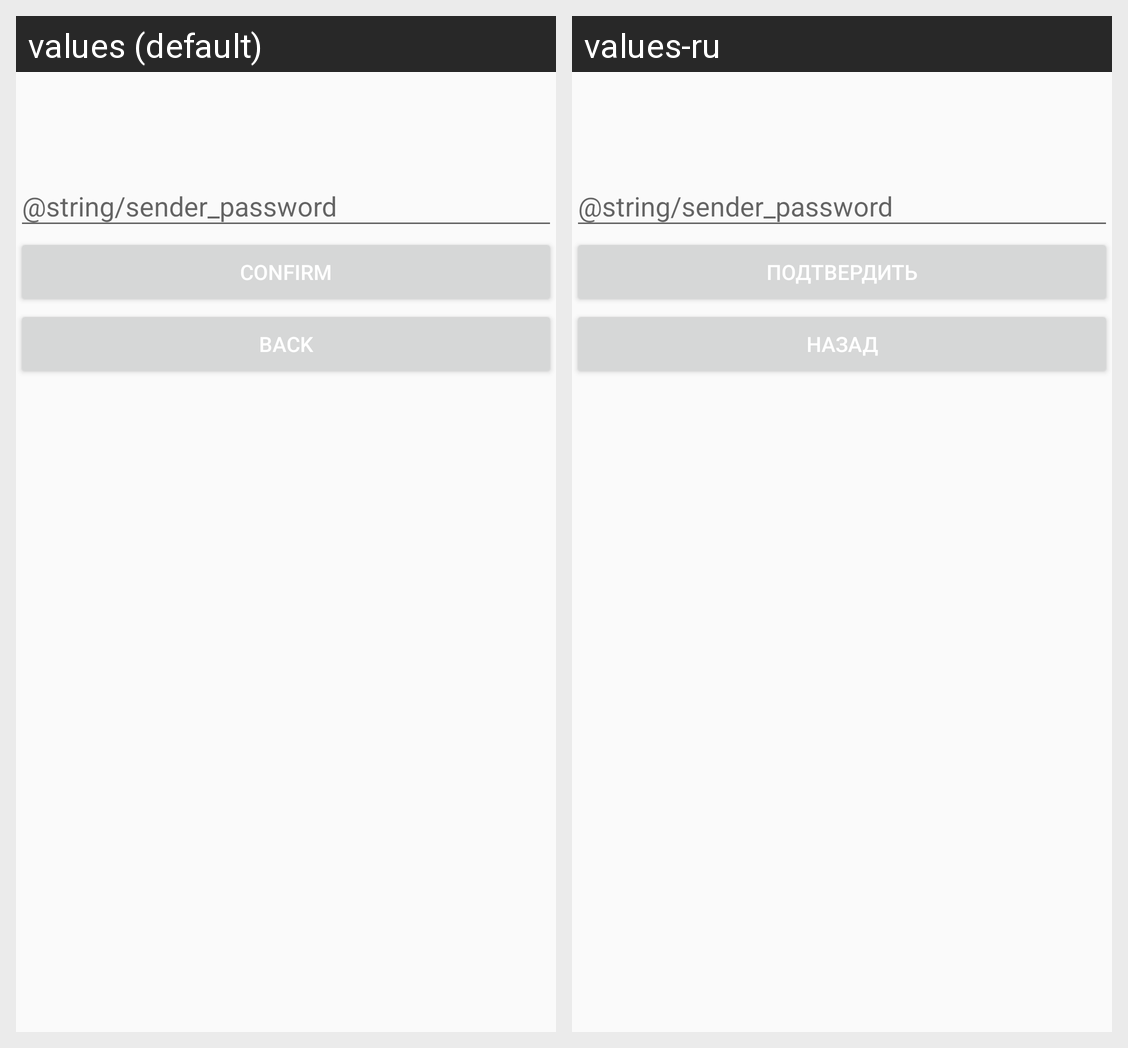

The Android screen above is rendered under two locales of the same app. Produce the string resources it draws, with the default and per-locale values.
Android screen res/layout/fragment_confirm_transfer.xml rendered under 2 locales, left to right: values (default), values-ru. Device: Nexus 5 (rendered at 1080×1920; each locale shown at half size, 540×960, under a caption strip naming it); theme AppTheme.
Strings drawn on this screen, with the default value and each locale's value (text and hints the layout hard-codes, and strings that could not be matched under every locale, appear in the picture but are not listed):

confirm_button
  values: Confirm
  values-ru: Подтвердить

back
  values: Back
  values-ru: Назад
